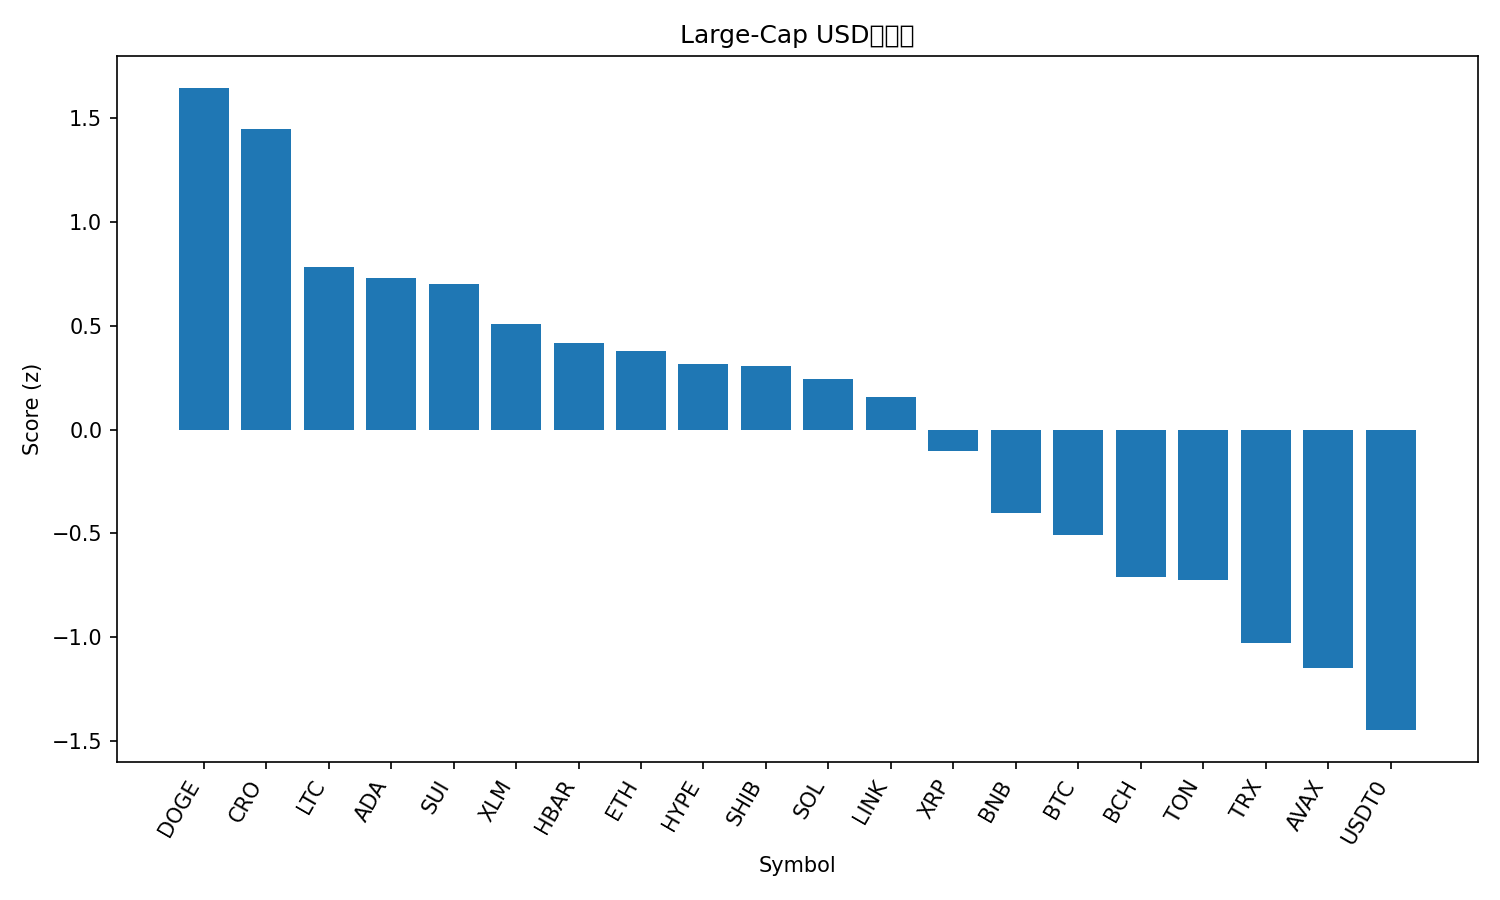

The data file committed next to this chart (first rows):
rank, name, symbol, price, pct_1h, pct_24h, pct_7d, pct_1h_vs_btc, pct_24h_vs_btc, pct_7d_vs_btc, market_cap_rank, market_cap, volume_usd, score
1, Dogecoin, DOGE, 0.2572, 1.427, 10.53, 9.433, 1.288, 6.753, 3.217, 8, 38932557783, 3489957725, 1.645
2, Cronos, CRO, 0.2154, 1.042, 11.21, 12.37, 0.9029, 7.439, 6.153, 31, 7505988371, 93707628, 1.449
3, Litecoin, LTC, 118.6, 0.2441, 12.32, 13.24, 0.1054, 8.55, 7.024, 26, 9031933229, 1294272176, 0.7813
4, Cardano, ADA, 0.8623, 0.8867, 7.792, 8.107, 0.7479, 4.019, 1.891, 11, 31497020305, 1781148643, 0.729
5, Sui, SUI, 3.58, 0.5546, 10.37, 9.041, 0.4159, 6.593, 2.826, 18, 12983541803, 1490489248, 0.7013
6, Stellar, XLM, 0.4011, 0.3396, 10.22, 10.09, 0.2009, 6.448, 3.872, 21, 12808777580, 441309884, 0.5097
7, Hedera, HBAR, 0.2281, 0.6561, 8.07, 5.984, 0.5173, 4.297, -0.2321, 25, 9671724646, 282895375, 0.4191
8, Ethereum, ETH, 4403, 0.5755, 6.545, 9.385, 0.4368, 2.772, 3.169, 2, 532204147722, 48964408551, 0.3805
9, Hyperliquid, HYPE, 49.07, 0.0673, 9.445, 13.78, -0.07141, 5.671, 7.567, 17, 13284772157, 651022965, 0.3154
10, Shiba Inu, SHIB, 1.269e-05, 0.6538, 7.124, 5.766, 0.5151, 3.351, -0.45, 32, 7473720606, 228559268, 0.3059
11, Solana, SOL, 225, 0.3454, 7.848, 9.424, 0.2067, 4.075, 3.208, 6, 122295414650, 9359930709, 0.2442
12, Chainlink, LINK, 22.8, 0.3976, 7.458, 7.485, 0.2589, 3.685, 1.269, 14, 15466896299, 925023979, 0.1559
13, XRP, XRP, 2.98, 0.5391, 5.04, 4.106, 0.4004, 1.267, -2.11, 3, 178491115333, 6367687843, -0.1037
14, BNB, BNB, 1037, 0.4989, 2.735, 4.03, 0.3602, -1.039, -2.186, 5, 144496010354, 2111509072, -0.4001
15, Bitcoin, BTC, 118682, 0.1387, 3.773, 6.216, 0.0, 0.0, 0.0, 1, 2364674597159, 75925057611, -0.5099
16, Bitcoin Cash, BCH, 584.4, -0.04839, 4.323, 5.964, -0.1871, 0.5495, -0.2518, 22, 11645003566, 487933488, -0.7119
17, Toncoin, TON, 2.82, 0.0516, 5.413, 0.9232, -0.08712, 1.639, -5.293, 33, 7091720956, 151100940, -0.7256
18, TRON, TRX, 0.3419, 0.02909, 2.321, 1.96, -0.1096, -1.452, -4.256, 10, 32370542608, 792367278, -1.029
19, Avalanche, AVAX, 30.71, -0.004898, 3.306, -2.101, -0.1436, -0.4674, -8.317, 19, 12973089006, 1240777820, -1.147
20, USDT0, USDT0, 0.9999, -0.0459, -0.01661, -0.0235, -0.1846, -3.79, -6.239, 34, 6957427256, 787719533, -1.448
21, Figure Heloc, FIGR_HELOC, 1.01, -0.01, -2.441, 1.007, -0.1487, -6.214, -5.209, 20, 12877311017, 21009767, -1.622
